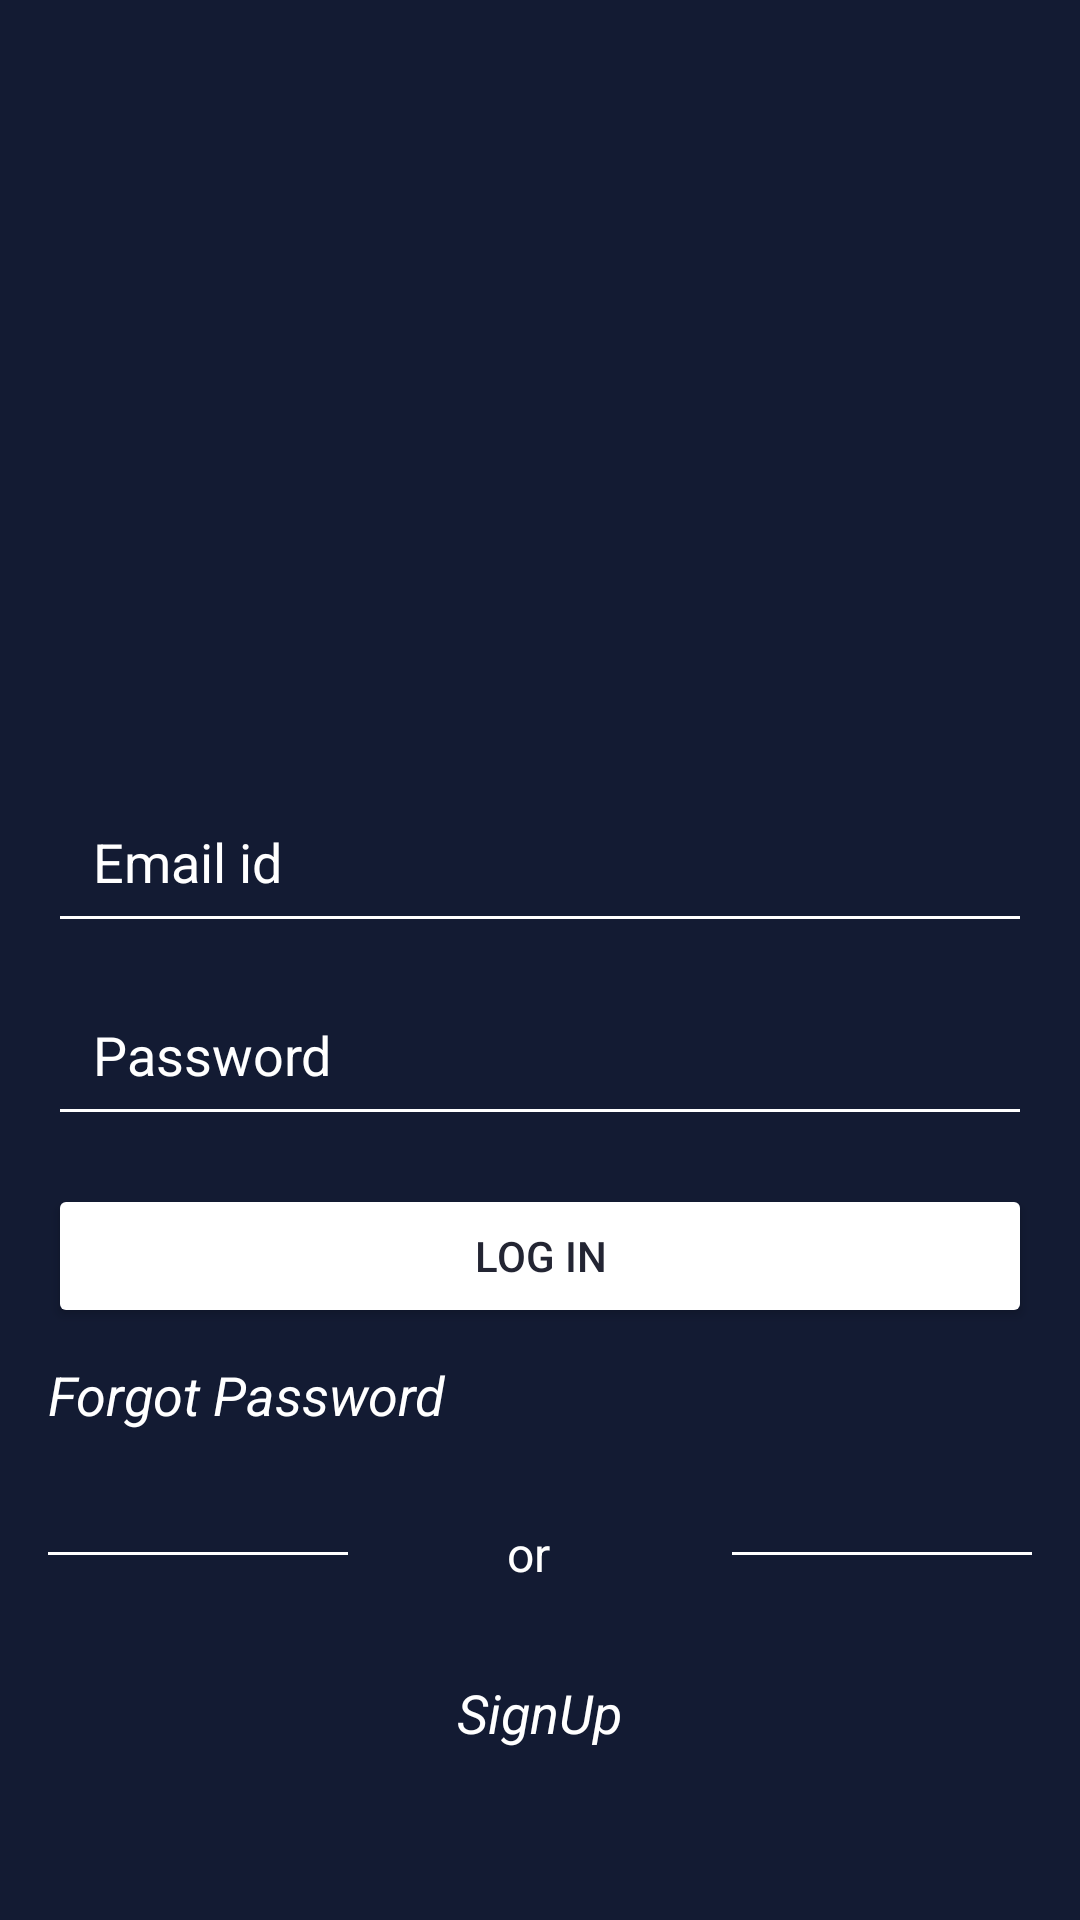

Reconstruct the res/layout file that produces this screen, plus the resources it refers to.
<!-- AndroidManifest.xml: application theme Theme.NewApp -->
<!-- res/layout/activity_log_in.xml -->
<?xml version="1.0" encoding="utf-8"?>
<RelativeLayout android:layout_width="match_parent"
    android:layout_height="match_parent"
    xmlns:tools="http://schemas.android.com/tools"
    xmlns:app="http://schemas.android.com/apk/res-auto"
    tools:context="com.avs.akashsingh.newapp.MainActivity"
    android:background="@color/darkBlue"
    xmlns:android="http://schemas.android.com/apk/res/android">

    <ScrollView
        android:layout_width="match_parent"
        android:layout_height="match_parent">

        <RelativeLayout
            android:layout_width="match_parent"
            android:layout_height="match_parent">


            <LinearLayout
                android:layout_width="match_parent"
                android:layout_height="match_parent"
                android:gravity="center"
                android:orientation="vertical">


                <ImageView
                    android:id="@+id/imageView"
                    android:layout_width="150dp"
                    android:layout_height="150dp"
                    android:src="@drawable/key"
                    android:layout_marginTop="100dp"/>


                <EditText
                    android:id="@+id/emailEt"
                    android:layout_width="match_parent"
                    android:layout_height="wrap_content"
                    android:layout_marginLeft="16dp"
                    android:layout_marginTop="10dp"
                    android:inputType="textEmailAddress"
                    android:layout_marginRight="16dp"
                    android:backgroundTint="@color/white"
                    android:hint="Email id"
                    android:padding="15dp"
                    android:textColor="@color/white"
                    android:textColorHint="@color/white" />



                <EditText
                    android:id="@+id/passwordEt"
                    android:layout_width="match_parent"
                    android:layout_height="wrap_content"
                    android:layout_marginLeft="16dp"
                    android:layout_marginTop="10dp"
                    android:layout_marginRight="16dp"
                    android:backgroundTint="@color/white"
                    android:hint="Password"
                    android:inputType="textPassword"
                    android:padding="15dp"
                    android:textColor="@color/white"
                    android:textColorHint="@color/white" />


                <androidx.constraintlayout.widget.ConstraintLayout
                    android:layout_width="match_parent"
                    android:layout_height="wrap_content"
                    android:layout_marginTop="16dp"
                    android:layout_marginLeft="16dp"
                    android:layout_marginRight="16dp">


                    <Button
                        android:id="@+id/logInButton"
                        android:layout_width="match_parent"
                        android:layout_height="wrap_content"
                        android:backgroundTint="@color/white"
                        android:text="Log In"
                        android:textColor="@color/primery"
                        app:layout_constraintEnd_toEndOf="parent"
                        app:layout_constraintTop_toTopOf="parent" />

                    <ProgressBar
                        android:id="@+id/progressBar"
                        android:layout_width="40dp"
                        android:layout_height="40dp"
                        android:indeterminateTint="@color/darkBlue"
                        android:translationZ="10dp"
                        android:visibility="invisible"
                        app:layout_constraintBottom_toBottomOf="@+id/logInButton"
                        app:layout_constraintEnd_toEndOf="@+id/logInButton"
                        app:layout_constraintStart_toStartOf="parent"
                        app:layout_constraintTop_toTopOf="parent" />




                </androidx.constraintlayout.widget.ConstraintLayout>

                <TextView
                    android:id="@+id/forgotPassword"
                    android:layout_width="wrap_content"
                    android:layout_height="wrap_content"
                    android:text="Forgot Password"
                    android:textSize="18sp"
                    android:layout_marginTop="10dp"
                    android:textColor="@color/white"
                    android:textStyle="italic"
                    android:layout_gravity="left"
                    android:layout_marginLeft="16dp"/>

                <androidx.constraintlayout.widget.ConstraintLayout
                    android:layout_width="match_parent"
                    android:layout_height="wrap_content"
                    android:layout_marginTop="30dp">


                    <View
                        android:id="@+id/view"
                        android:layout_width="100dp"
                        android:layout_height="1dp"
                        android:layout_marginLeft="16dp"
                        android:layout_weight="1"
                        android:background="@color/white"
                        app:layout_constraintBottom_toBottomOf="parent"
                        app:layout_constraintEnd_toStartOf="@+id/textView"
                        app:layout_constraintHorizontal_bias="0.0"
                        app:layout_constraintStart_toStartOf="parent"
                        app:layout_constraintTop_toTopOf="parent"
                        app:layout_constraintVertical_bias="0.494" />

                    <TextView
                        android:id="@+id/textView"
                        android:layout_width="wrap_content"
                        android:layout_height="wrap_content"
                        android:layout_weight="1"
                        android:text="or"
                        android:textColor="@color/white"
                        android:textSize="16dp"
                        app:layout_constraintBottom_toBottomOf="parent"
                        app:layout_constraintEnd_toStartOf="@+id/view2"
                        app:layout_constraintHorizontal_bias="0.736"
                        app:layout_constraintStart_toStartOf="parent"
                        app:layout_constraintTop_toTopOf="parent"
                        app:layout_constraintVertical_bias="0.0" />

                    <View
                        android:id="@+id/view2"
                        android:layout_width="100dp"
                        android:layout_height="1dp"
                        android:layout_marginRight="16dp"
                        android:layout_weight="1"
                        android:background="@color/white"
                        app:layout_constraintBottom_toBottomOf="parent"

                        app:layout_constraintEnd_toEndOf="parent"
                        app:layout_constraintTop_toTopOf="parent" />


                </androidx.constraintlayout.widget.ConstraintLayout>


                <TextView
                    android:id="@+id/SignUpText"
                    android:layout_width="wrap_content"
                    android:layout_height="wrap_content"
                    android:layout_marginTop="30dp"
                    android:layout_marginBottom="30dp"
                    android:text="SignUp"
                    android:textColor="@color/white"
                    android:textSize="18sp"
                    android:textStyle="italic" />


            </LinearLayout>


        </RelativeLayout>


    </ScrollView>




</RelativeLayout>
<!-- resources referenced by this layout -->
<resources>
  <color name="darkBlue">#131B33</color>
  <color name="primery">#232533</color>
  <color name="white">#FFFFFFFF</color>
  <style name="Theme.NewApp" parent="Theme.MaterialComponents.DayNight.NoActionBar">
          
          <item name="colorPrimary">@color/darkBlue</item>
          <item name="colorPrimaryVariant">@color/darkBlue</item>
          <item name="colorOnPrimary">@color/white</item>
          
          <item name="colorSecondary">@color/teal_200</item>
          <item name="colorSecondaryVariant">@color/teal_700</item>
          <item name="colorOnSecondary">@color/black</item>
          
          <item name="android:statusBarColor" tools:targetApi="l">?attr/colorPrimaryVariant</item>
          
      </style>
  <color name="teal_200">#FF03DAC5</color>
  <color name="teal_700">#FF018786</color>
  <color name="black">#FF000000</color>
</resources>
